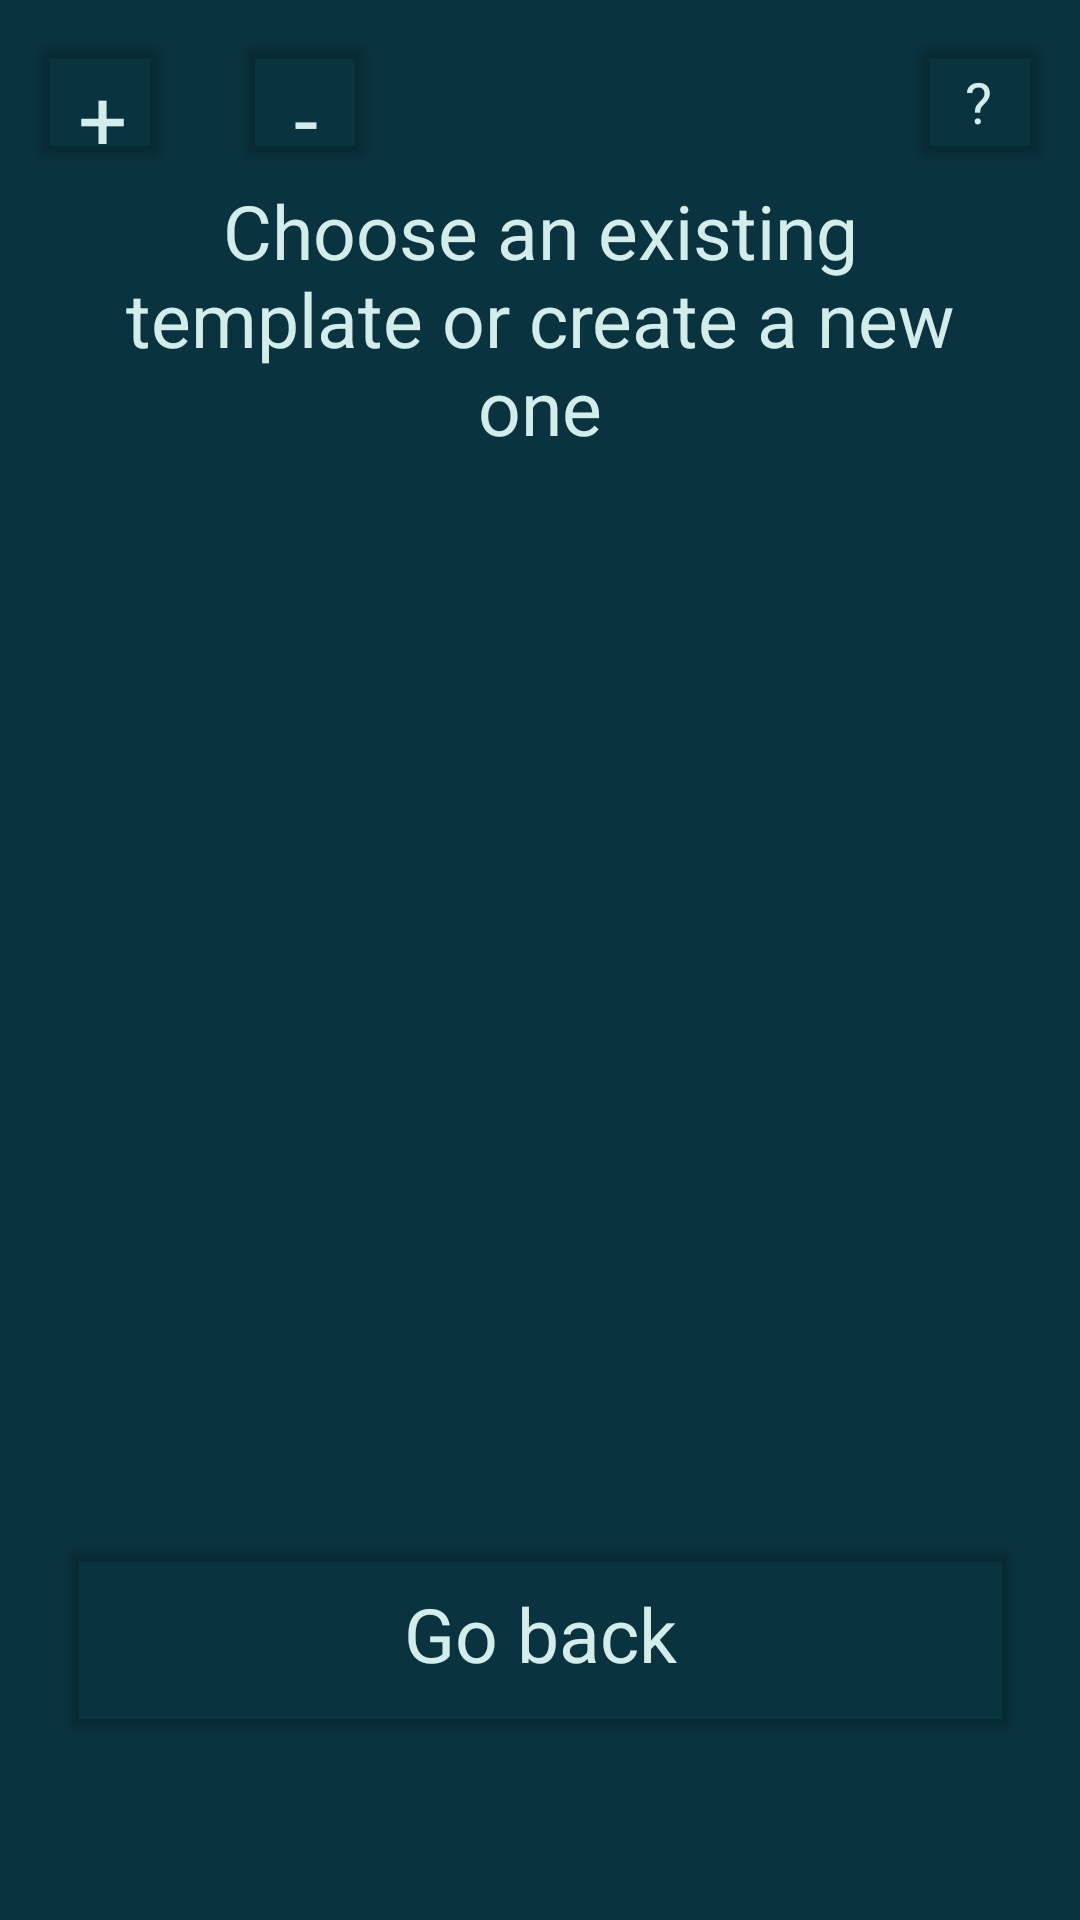

This screen was rendered from an Android layout file. Write that file and the resources it references.
<!-- AndroidManifest.xml: application theme Theme.CS_IA_app -->
<!-- res/layout/activity_templates.xml -->
<?xml version="1.0" encoding="utf-8"?>
<androidx.constraintlayout.widget.ConstraintLayout xmlns:android="http://schemas.android.com/apk/res/android"
    xmlns:app="http://schemas.android.com/apk/res-auto"
    xmlns:tools="http://schemas.android.com/tools"
    android:layout_width="match_parent"
    android:layout_height="match_parent"
    android:background="@color/background_color"
    tools:context="android.application.duties_for_all.ActivityTemplates">

    <TextView
        android:id="@+id/TemplatesTxtInstr"
        android:layout_width="0dp"
        android:layout_height="wrap_content"
        android:layout_marginStart="30dp"
        android:layout_marginTop="60dp"
        android:layout_marginEnd="30dp"
        android:text="@string/templates_txt_instr"
        android:textAlignment="center"
        android:textColor="@color/text_color"
        android:textSize="25sp"
        app:layout_constraintEnd_toEndOf="parent"
        app:layout_constraintStart_toStartOf="parent"
        app:layout_constraintTop_toTopOf="parent" />

    <Button
        android:id="@+id/TemplatesBtnHelp"
        android:layout_width="48dp"
        android:layout_height="48dp"
        android:layout_marginTop="10dp"
        android:layout_marginEnd="10dp"
        android:backgroundTint="@color/clear"
        android:fontFamily="sans-serif"
        android:insetTop="0dp"
        android:insetBottom="0dp"
        android:text="@string/question_mark"
        android:textAlignment="center"
        android:textColor="@color/text_color"
        android:textSize="19sp"
        app:cornerRadius="40dp"
        app:layout_constraintEnd_toEndOf="parent"
        app:layout_constraintTop_toTopOf="parent"
        app:strokeColor="@color/text_color"
        app:strokeWidth="2dp" />

    <Button
        android:id="@+id/TemplatesBtnGoBack"
        android:layout_width="321dp"
        android:layout_height="71dp"
        android:layout_marginTop="34dp"
        android:layout_marginBottom="60dp"
        android:backgroundTint="@color/clear"
        android:fontFamily="sans-serif"
        android:insetTop="0dp"
        android:insetBottom="0dp"
        android:text="@string/btn_go_back"
        android:textAlignment="center"
        android:textAllCaps="false"
        android:textColor="@color/text_color"
        android:textSize="25sp"
        app:cornerRadius="7dp"
        app:iconPadding="0dp"
        app:layout_constraintBottom_toBottomOf="parent"
        app:layout_constraintEnd_toEndOf="parent"
        app:layout_constraintStart_toStartOf="parent"
        app:strokeColor="@color/box_color"
        app:strokeWidth="3dp" />

    <androidx.recyclerview.widget.RecyclerView
        android:id="@+id/TemplatesRecyclerView"
        android:layout_width="0dp"
        android:layout_height="0dp"
        android:layout_marginStart="20dp"
        android:layout_marginTop="5dp"
        android:layout_marginEnd="20dp"
        android:layout_marginBottom="10dp"
        app:layout_constraintBottom_toTopOf="@+id/TemplatesBtnGoBack"
        app:layout_constraintEnd_toEndOf="parent"
        app:layout_constraintStart_toStartOf="parent"
        app:layout_constraintTop_toBottomOf="@+id/TemplatesTxtInstr" />

    <Button
        android:id="@+id/TemplatesBtnNew"
        android:layout_width="48dp"
        android:layout_height="48dp"
        android:layout_marginTop="10dp"
        android:layout_marginStart="10dp"
        android:backgroundTint="@color/clear"
        android:fontFamily="sans-serif"
        android:insetTop="0dp"
        android:insetBottom="0dp"
        android:text="@string/add"
        android:textAlignment="center"
        android:textColor="@color/text_color"
        android:textSize="29sp"
        app:cornerRadius="40dp"
        app:layout_constraintStart_toStartOf="parent"
        app:layout_constraintTop_toTopOf="parent"
        app:strokeColor="@color/box_color"
        app:strokeWidth="2dp" />

    <Button
        android:id="@+id/TemplatesBtnDelete"
        android:layout_width="48dp"
        android:layout_height="48dp"
        android:layout_marginTop="10dp"
        android:layout_marginStart="20dp"
        android:backgroundTint="@color/clear"
        android:fontFamily="sans-serif"
        android:insetTop="0dp"
        android:insetBottom="0dp"
        android:text="@string/remove"
        android:textAlignment="center"
        android:textColor="@color/text_color"
        android:textSize="29sp"
        app:cornerRadius="40dp"
        app:layout_constraintStart_toEndOf="@+id/TemplatesBtnNew"
        app:layout_constraintTop_toTopOf="parent"
        app:strokeColor="@color/box_color"
        app:strokeWidth="2dp" />

</androidx.constraintlayout.widget.ConstraintLayout>
<!-- resources referenced by this layout -->
<resources>
  <color name="background_color">#09333F</color>
  <color name="box_color">#318F9A</color>
  <color name="clear">#00FFFFFF</color>
  <color name="text_color">#D3EDEA</color>
  <string name="add">+</string>
  <string name="btn_go_back">Go back</string>
  <string name="question_mark">?</string>
  <string name="remove">-</string>
  <string name="templates_txt_instr">Choose an existing template or create a new one</string>
  <style name="Theme.CS_IA_app" parent="Theme.MaterialComponents.DayNight.NoActionBar">
          
          <item name="colorPrimary">@color/box_color</item>
          <item name="colorPrimaryVariant">@color/background_color</item>
          <item name="colorOnPrimary">@color/white</item>
          
          <item name="colorSecondary">@color/text_color</item>
          <item name="colorSecondaryVariant">@color/background_color</item>
          <item name="colorOnSecondary">@color/black</item>
          
          <item name="android:statusBarColor">?attr/colorPrimaryVariant</item>
          
  
      </style>
  <color name="white">#FFFFFFFF</color>
  <color name="black">#FF000000</color>
</resources>
